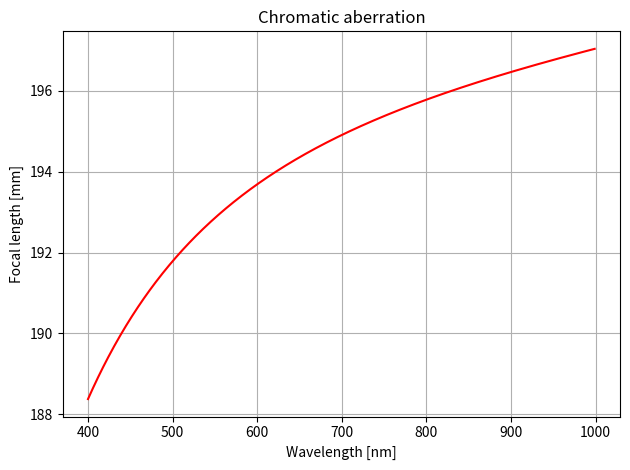
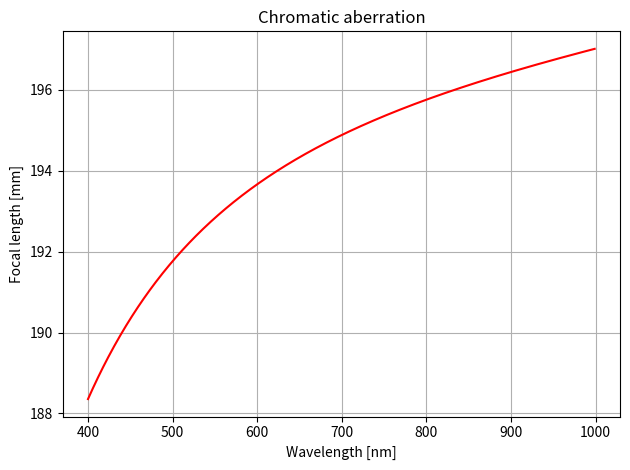
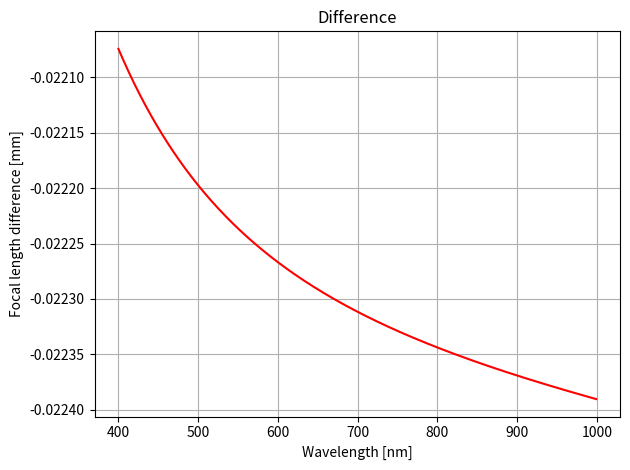

These figures' Python source, in order:
import numpy as np
import matplotlib.pyplot as plt
plt.close('all')



def n(x, n_type):
    if n_type=='n_BK7' and np.all(0.3<=x) and np.all(x<=2.5):
        return (1+1.03961212/(1-0.00600069867/x**2)+0.231792344/
            (1-0.0200179144/x**2)+1.01046945/(1-103.560653/x**2))**.5
    #Conditions: 
    #Temperature = 293 °K
    #Wavelength range: 0.3um - 2.5um
    
    elif n_type=='n_FS' and np.all(0.21<=x) and np.all(x<=6.7):
        return (1+0.6961663/(1-(0.0684043/x)**2)+0.4079426/
        (1-(0.1162414/x)**2)+0.8974794/(1-(9.896161/x)**2))**.5
    #Conditions: 
    #Temperature = 293 °K
    #Wavelength range: 0.21um - 6.7um
    
    else:
        return 'Invalid input'



def plot(*lines, title='', xlabel='', ylabel='', legend=0, legLoc='upper right'):
    fig, ax = plt.subplots()
    for x, y, style, label in lines:    
        ax.plot(x, y, style, label=label)
        if legend==1:
            ax.legend(loc=legLoc)
        
    ax.grid()
    ax.set_title(title)
    ax.set_xlabel(xlabel)
    ax.set_ylabel(ylabel)
    fig.tight_layout()
    
    return ax


"""(13)_<<<<<<<<<<<<<<<<<<<<<<<_CONVEX LENS_>>>>>>>>>>>>>>>>>>>>>>>>>>>>_(13)"""
#The radius of a surface is negative/positive if viewed from the propagation 
#direction of the light ray it is concave/convex, so in the case of a double
#convex lense, R1>0 and R2<0.

#The formula with which we describe the focal length of a thin convex lense (on
#both sides of the lense, if the medium is also the same on both sides) is as
#follows: 
#                          1/f = (n-1) * (1/R1 - 1/R2)
#Here, 'f' depends on 'n', which depends on the wavelength of the incoming
#light.

#Let's calculate the focal length of a planoconvex lens, whose flat side 
#meets the light rays first!
R1 = np.inf
R2 = -100#mm
wl = 633#nm, wavelength

f = 1  /  (    (n(wl/1000, 'n_BK7')-1)*(1/R1 - 1/R2)    )
print('The calculated focal length is: {0:.3f} mm.'.format(f))



#Now let's plot the focal length's dependence on wavelength!
wl = np.arange(400,1000,1)
#f = 1  /  (    (n(wl/1000, 'n_BK7')-1)*(1/R1 - 1/R2)    )
f = -R2 / (  n(wl/1000, 'n_BK7')-1  )   #The calculations are easier this way
                                        #for the CPU, the error will be less.
plot(  (wl, f, 'r-', ''), xlabel='Wavelength [nm]', ylabel='Focal length [mm]',
     title='Chromatic aberration')

#Let's check the difference between the max and the min of the 'f' set:
print('Difference between the highest and lowest focal lengths: {0:.3f}.'
          .format(np.max(f)-np.min(f)))



#Now let's use the pathing of rays to calculate the focal length! 
#A demonstration of the ray's pathing and the notations can be seen in
#inkscapeTest.pdf!
def focalLength(R, y, wl):
    z0, y0 = 0, y
    y1 = y0
    z1 = np.sqrt(R**2-y1**2)
    phi = np.arcsin(y1/R)
    alpha = phi
    beta = np.arcsin(  n(wl/1000, 'n_BK7')*np.sin(alpha)  )
    m = np.tan(phi - beta)
    b = y1 - m*z1
    y2 = 0
    z2 = y2 - b/m
    return  z2 - R
    
    
wl = np.arange(400, 1000, 1)
R=100
y = 1
plot(  (wl, focalLength(R, y, wl), 'r-', ''),  title='Chromatic aberration',
     xlabel='Wavelength [nm]',
     ylabel='Focal length [mm]')



#Now let's check the difference between these methods:
plot(  (wl, focalLength(R, y, wl)-f, 'r-', ''),  title='Difference',
     xlabel='Wavelength [nm]',
     ylabel='Focal length difference [mm]')
